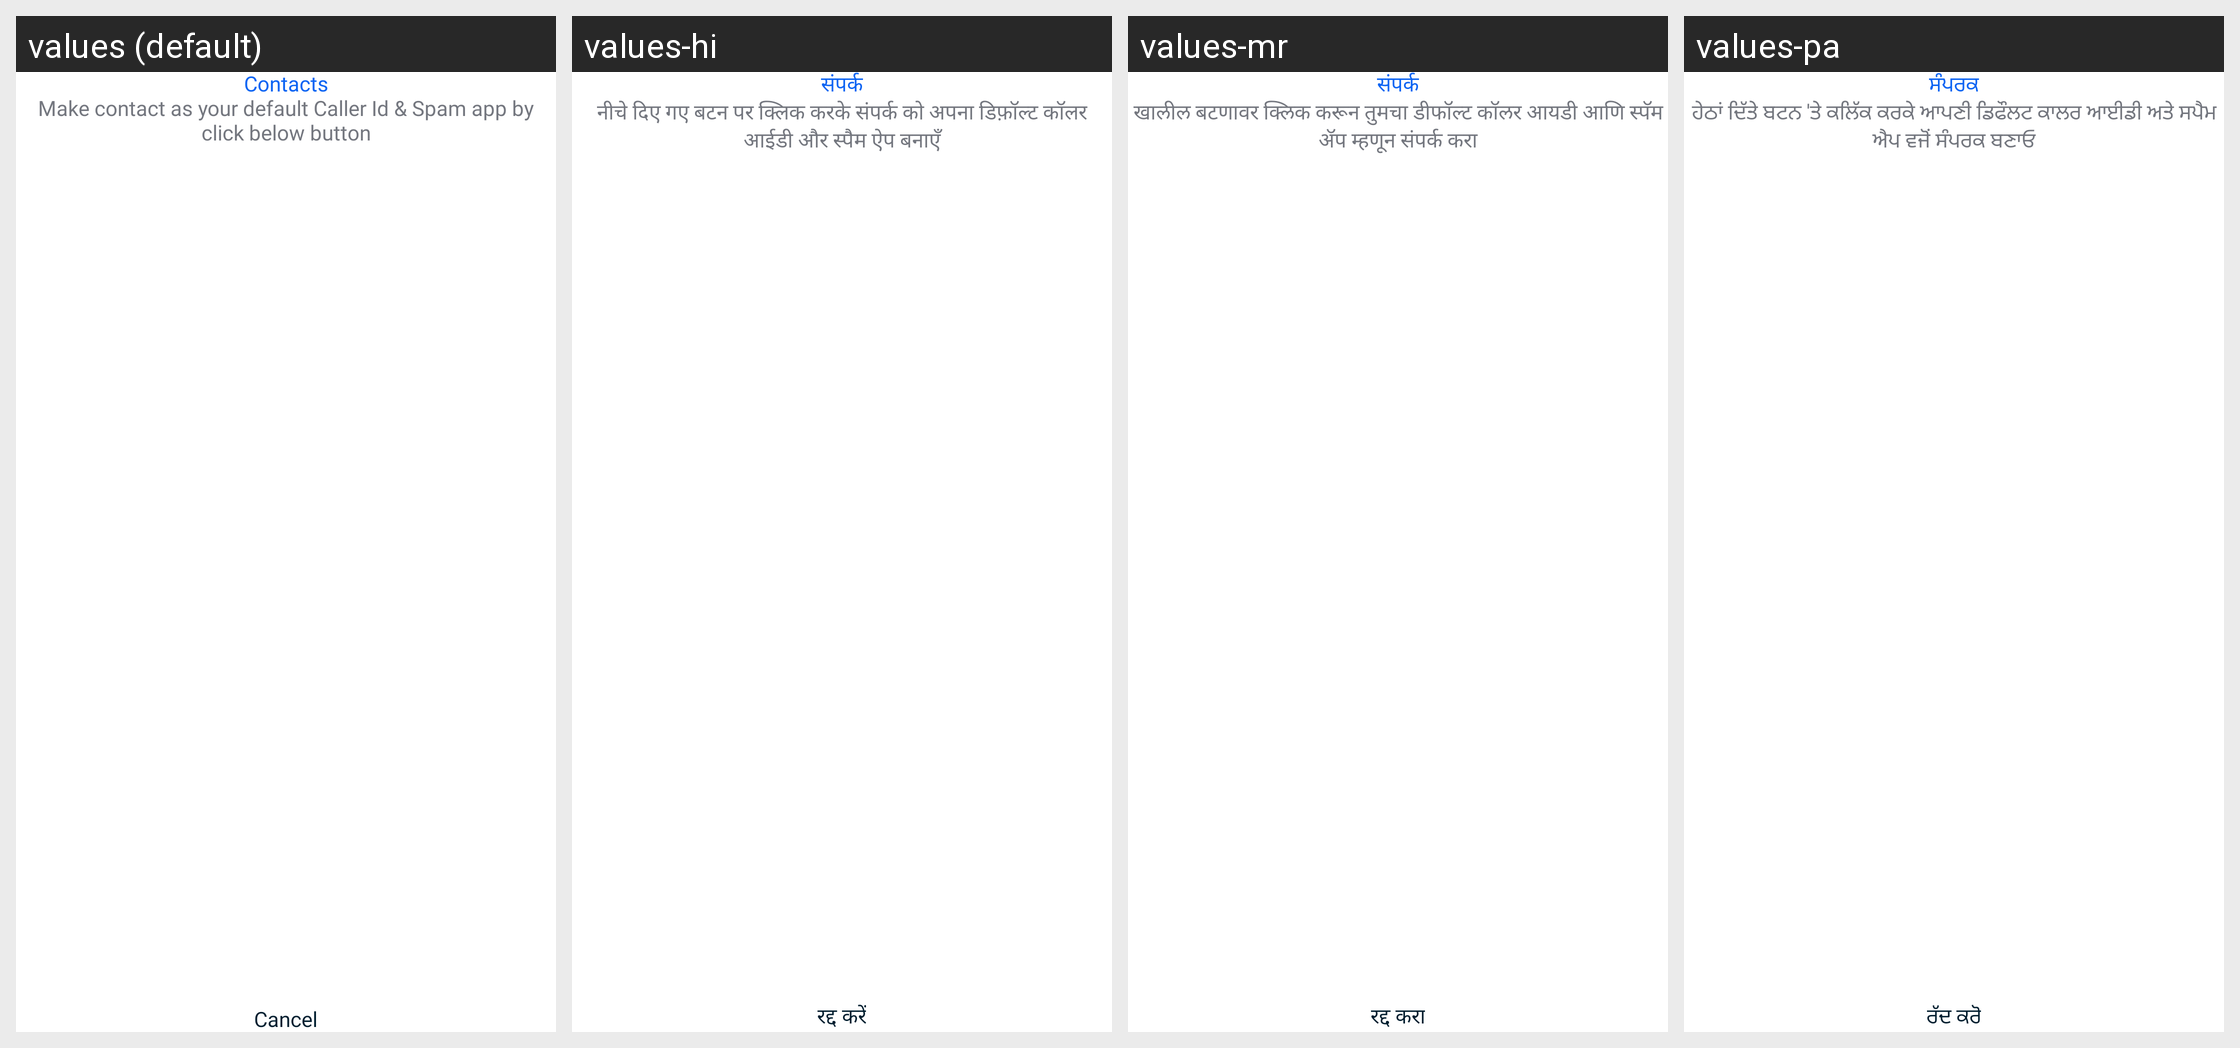

The Android screen above is rendered under several locales of the same app. Produce the string resources it draws, with the default and per-locale values.
Android screen res/layout/activity_set_as_default.xml rendered under 4 locales, left to right: values (default), values-hi, values-mr, values-pa. Device: Nexus 5 (rendered at 1080×1920; each locale shown at half size, 540×960, under a caption strip naming it); theme AppTheme.
Other locales in the repository, not shown: values-ar, values-bn, values-de, values-es, values-fa, values-fr, values-gu, values-ha, values-in, values-it, values-ja, values-jv, values-ko, values-nl, values-pl, values-pt, values-ru, values-sv, values-sw, values-ta, values-te, values-th, values-tr, values-ur, values-vi, values-zh.
Strings drawn on this screen, with the default value and each locale's value (text and hints the layout hard-codes, and strings that could not be matched under every locale, appear in the picture but are not listed):

app_name
  values: Contacts
  values-hi: संपर्क
  values-mr: संपर्क
  values-pa: ਸੰਪਰਕ

set_as_default_description
  values: Make contact as your default Caller Id & Spam app by click below button
  values-hi: नीचे दिए गए बटन पर क्लिक करके संपर्क को अपना डिफ़ॉल्ट कॉलर आईडी और स्पैम ऐप बनाएँ
  values-mr: खालील बटणावर क्लिक करून तुमचा डीफॉल्ट कॉलर आयडी आणि स्पॅम ॲप म्हणून संपर्क करा
  values-pa: ਹੇਠਾਂ ਦਿੱਤੇ ਬਟਨ 'ਤੇ ਕਲਿੱਕ ਕਰਕੇ ਆਪਣੀ ਡਿਫੌਲਟ ਕਾਲਰ ਆਈਡੀ ਅਤੇ ਸਪੈਮ ਐਪ ਵਜੋਂ ਸੰਪਰਕ ਬਣਾਓ

cancel
  values: Cancel
  values-hi: रद्द करें
  values-mr: रद्द करा
  values-pa: ਰੱਦ ਕਰੋ
